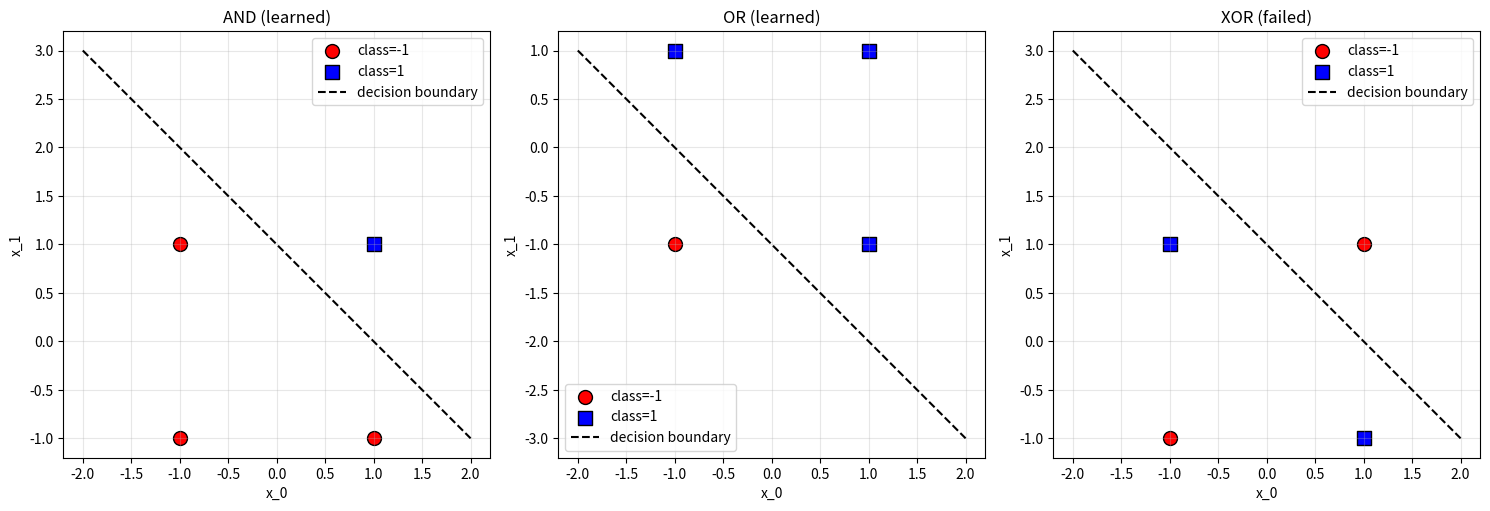

The matplotlib source for this figure: (Note: this script raises an exception after producing the figure.)
"""
Week 9: Perceptron과 MLP의 기초 구현
====================================

이 파일은 4주간 진화할 신경망 코드의 출발점입니다.

Week 9: perceptron.py       (현재) ─ Perceptron과 하드코딩 MLP
Week 10: gradient_descent.py       ─ Gradient descent 시각화 (별도 파일)
Week 11: mlp_scratch.py            ─ Backprop 수식을 코드로
Week 12: neural_network.py         ─ Layer 추상화와 임의 구조 지원

설계 원칙:
- 처음부터 클래스 기반 (전역 변수, dict 사용 금지)
- notation 통일: 소문자 x, W, b, y
- 이해를 최우선으로 (최적화보다 명확성)
"""

import numpy as np
import matplotlib.pyplot as plt


# =====================================================
# Perceptron: 단일 뉴런
# =====================================================

class Perceptron:
    """
    단일 퍼셉트론.
    
    수식:
        z = w^T x + b
        y_hat = step(z)   # step(z) = 1 if z > 0 else -1
    
    학습 규칙:
        w <- w + lr * (t - y_hat) * x
        b <- b + lr * (t - y_hat)
    """
    
    def __init__(self, n_inputs, learning_rate=0.1, random_seed=None):
        if random_seed is not None:
            np.random.seed(random_seed)
        
        self.w = np.zeros(n_inputs)  # 작은 초기값 대신 0으로 시작
        self.b = 0.0
        self.lr = learning_rate
        self.history = {"loss": [], "weights": []}
    
    def _activation(self, z):
        """Step function: 출력은 +1 또는 -1"""
        return np.where(z > 0, 1, -1)
    
    def predict(self, x):
        """단일 샘플 또는 배치 예측"""
        x = np.atleast_2d(x)
        z = x @ self.w + self.b
        return self._activation(z)
    
    def fit(self, X, y, epochs=10, verbose=False):
        """
        학습. X: (N, n_inputs), y: (N,) with values in {-1, +1}
        """
        X = np.atleast_2d(X)
        y = np.asarray(y)
        
        for epoch in range(epochs):
            n_errors = 0
            for i in range(len(X)):
                y_hat = self.predict(X[i])[0]
                error = y[i] - y_hat
                
                # 학습 규칙 적용
                self.w = self.w + self.lr * error * X[i]
                self.b = self.b + self.lr * error
                
                if error != 0:
                    n_errors += 1
            
            self.history["loss"].append(n_errors)
            self.history["weights"].append((self.w.copy(), self.b))
            
            if verbose:
                print(f"Epoch {epoch+1}: errors={n_errors}, w={self.w}, b={self.b:.3f}")
            
            if n_errors == 0:
                if verbose:
                    print(f"Converged at epoch {epoch+1}")
                break
    
    def plot_decision_boundary(self, X, y, title="Decision Boundary", ax=None):
        """2D 데이터의 결정 경계를 시각화 (n_inputs=2 전용)"""
        if self.w.shape[0] != 2:
            raise ValueError("plot_decision_boundary는 2D 입력에서만 동작")
        
        if ax is None:
            _, ax = plt.subplots(figsize=(6, 6))
        
        X = np.atleast_2d(X)
        y = np.asarray(y)
        
        # 데이터 점
        for class_val, color, marker in [(-1, "red", "o"), (1, "blue", "s")]:
            mask = (y == class_val)
            ax.scatter(X[mask, 0], X[mask, 1], c=color, marker=marker,
                       s=100, edgecolor="black", label=f"class={class_val}")
        
        # 결정 경계: w_0 x_0 + w_1 x_1 + b = 0
        # => x_1 = -(w_0 x_0 + b) / w_1
        if abs(self.w[1]) > 1e-10:
            x_min, x_max = X[:, 0].min() - 1, X[:, 0].max() + 1
            xs = np.linspace(x_min, x_max, 100)
            ys = -(self.w[0] * xs + self.b) / self.w[1]
            ax.plot(xs, ys, "k--", label="decision boundary")
        
        ax.set_xlabel("x_0")
        ax.set_ylabel("x_1")
        ax.set_title(title)
        ax.legend()
        ax.grid(True, alpha=0.3)
        ax.set_aspect("equal")
        return ax


# =====================================================
# MultiLayerPerceptron: 하드코딩 (Week 9 버전)
# =====================================================

class MultiLayerPerceptron:
    """
    Week 9에서는 학습을 아직 다루지 않습니다.
    여기서는 XOR를 풀기 위해 가중치를 '손으로' 설정한 네트워크를
    조립해 보여줍니다.
    
    Week 11에서 실제로 backpropagation으로 학습하는 MLP를 만들 것입니다.
    """
    
    def __init__(self):
        self.perceptrons = {}
    
    @classmethod
    def xor_hardcoded(cls):
        """
        XOR = AND(NAND(x_0, x_1), OR(x_0, x_1))
        
        각 gate는 단일 퍼셉트론으로 구현 가능:
        - OR:   w = [0.5, 0.5],  b =  0.7
        - NAND: w = [-0.5, -0.5], b =  0.7
        - AND:  w = [0.5, 0.5],  b = -0.7
        """
        mlp = cls()
        
        or_gate = Perceptron(n_inputs=2)
        or_gate.w = np.array([0.5, 0.5])
        or_gate.b = 0.7
        
        nand_gate = Perceptron(n_inputs=2)
        nand_gate.w = np.array([-0.5, -0.5])
        nand_gate.b = 0.7
        
        and_gate = Perceptron(n_inputs=2)
        and_gate.w = np.array([0.5, 0.5])
        and_gate.b = -0.7
        
        mlp.perceptrons["or"] = or_gate
        mlp.perceptrons["nand"] = nand_gate
        mlp.perceptrons["and"] = and_gate
        
        return mlp
    
    def predict(self, x):
        """XOR 계산: AND(NAND(x), OR(x))"""
        x = np.atleast_2d(x)
        h_or = self.perceptrons["or"].predict(x)
        h_nand = self.perceptrons["nand"].predict(x)
        
        hidden = np.column_stack([h_nand, h_or])
        output = self.perceptrons["and"].predict(hidden)
        return output


# =====================================================
# 데모 코드 (이 파일을 직접 실행할 때)
# =====================================================

if __name__ == "__main__":
    print("=" * 60)
    print("Week 9: Perceptron 실습 데모")
    print("=" * 60)
    
    # --- 1. AND 학습 ---
    print("\n[1] AND 게이트 학습")
    X_and = np.array([[-1, -1], [-1, 1], [1, -1], [1, 1]])
    y_and = np.array([-1, -1, -1, 1])
    
    p_and = Perceptron(n_inputs=2, learning_rate=0.1)
    p_and.fit(X_and, y_and, epochs=20, verbose=True)
    print(f"학습된 가중치: w={p_and.w}, b={p_and.b:.3f}")
    
    # --- 2. OR 학습 ---
    print("\n[2] OR 게이트 학습")
    y_or = np.array([-1, 1, 1, 1])
    p_or = Perceptron(n_inputs=2, learning_rate=0.1)
    p_or.fit(X_and, y_or, epochs=20)
    print(f"학습된 가중치: w={p_or.w}, b={p_or.b:.3f}")
    
    # --- 3. XOR 시도 (실패해야 함) ---
    print("\n[3] XOR 학습 시도 (실패 예상)")
    y_xor = np.array([-1, 1, 1, -1])
    p_xor = Perceptron(n_inputs=2, learning_rate=0.1)
    p_xor.fit(X_and, y_xor, epochs=100)
    print(f"최종 에러 수: {p_xor.history['loss'][-1]}/4 — 수렴 실패 확인")
    
    # --- 4. MLP로 XOR 해결 ---
    print("\n[4] 하드코딩 MLP로 XOR 해결")
    mlp = MultiLayerPerceptron.xor_hardcoded()
    for x in X_and:
        y_pred = mlp.predict(x)[0]
        print(f"  입력 {x} → 출력 {y_pred}")
    
    # --- 5. 시각화 ---
    fig, axes = plt.subplots(1, 3, figsize=(15, 5))
    p_and.plot_decision_boundary(X_and, y_and, title="AND (learned)", ax=axes[0])
    p_or.plot_decision_boundary(X_and, y_or, title="OR (learned)", ax=axes[1])
    p_xor.plot_decision_boundary(X_and, y_xor, title="XOR (failed)", ax=axes[2])
    plt.tight_layout()
    plt.savefig("/tmp/week09_demo.png", dpi=100)
    print("\n시각화 저장: /tmp/week09_demo.png")
